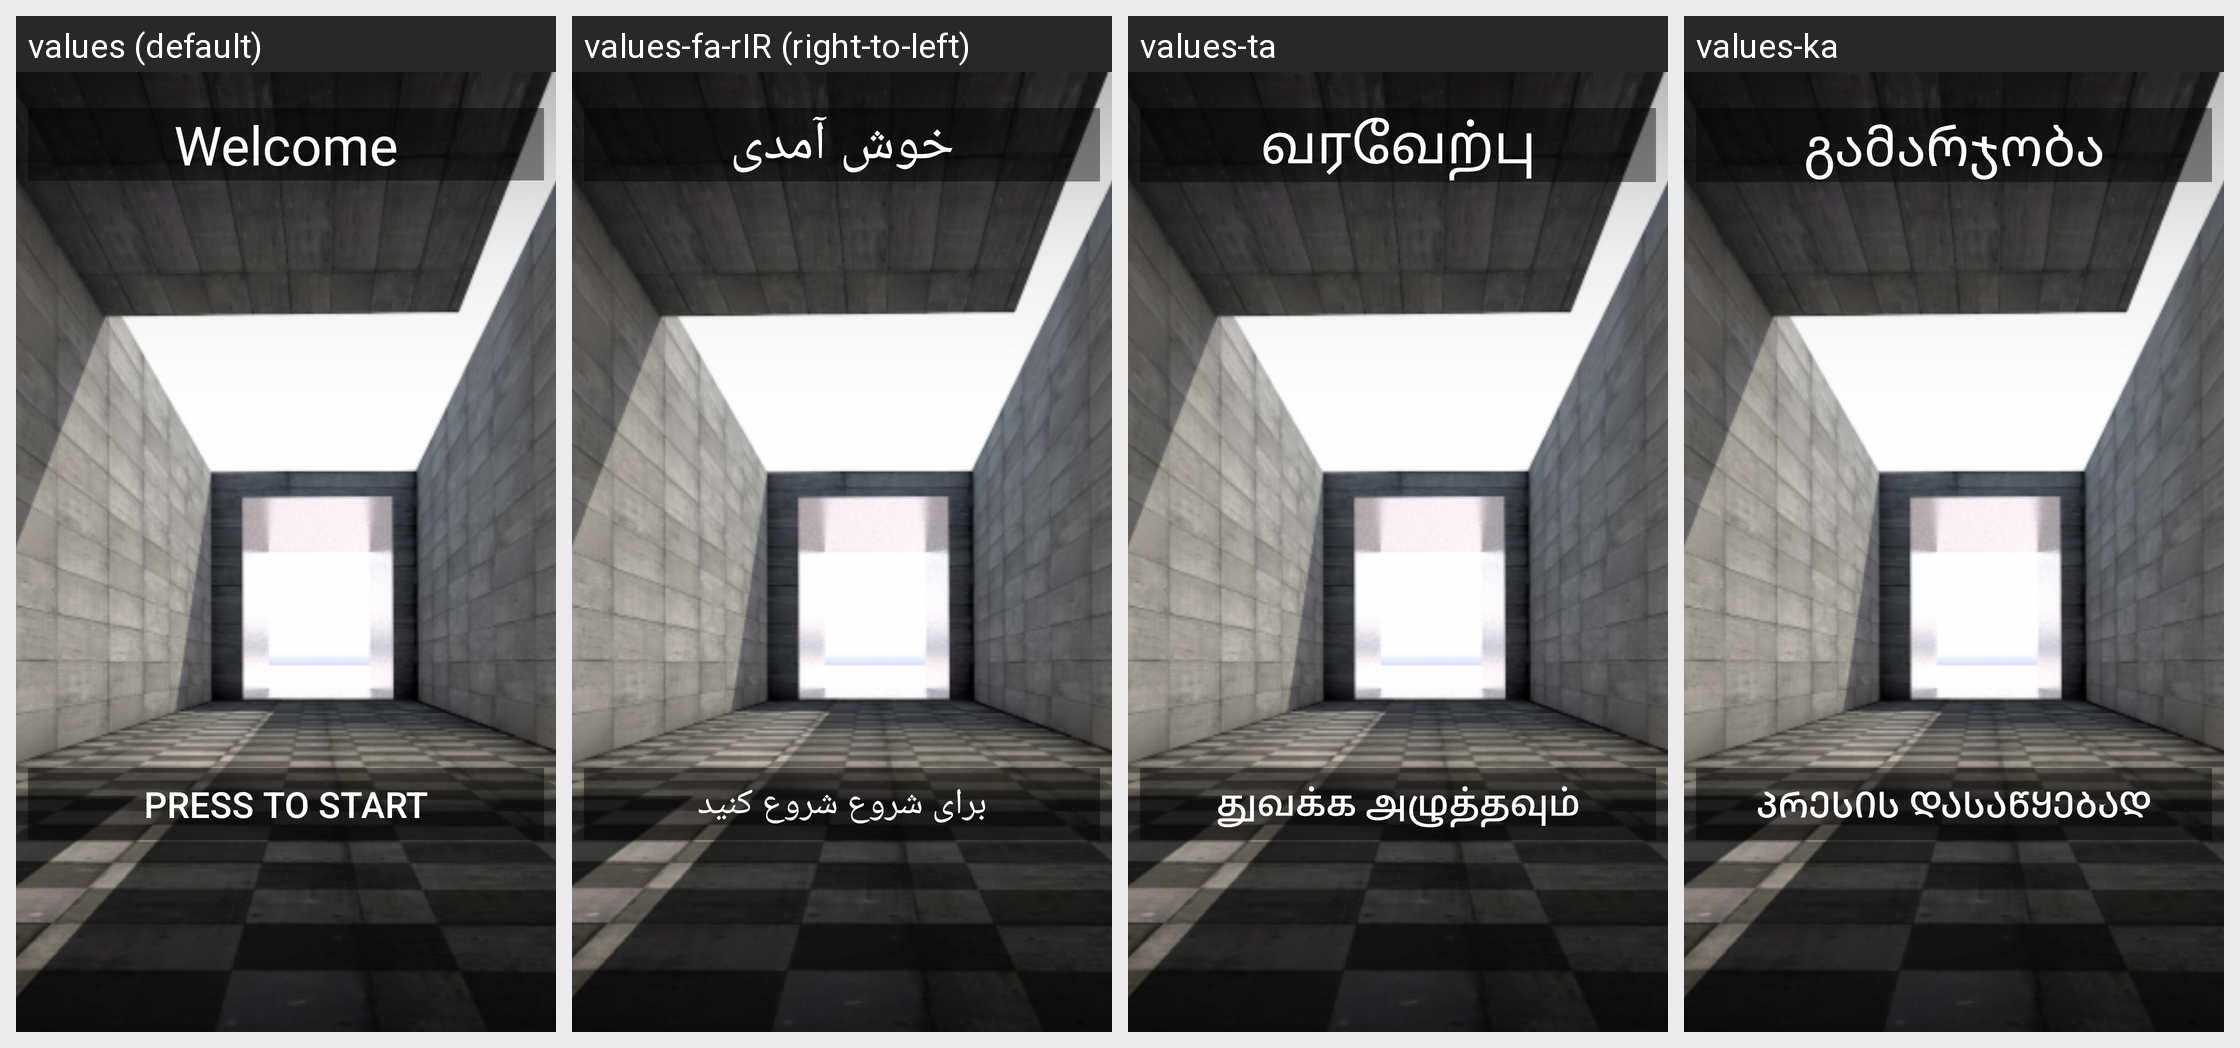

The same Android screen rendered under several of its app's locales, left to right. List the strings drawn on it with the default value and each locale's translation.
Android screen res/layout/activity_main.xml rendered under 4 locales, left to right: values (default), values-fa-rIR (right-to-left), values-ta, values-ka. Device: Nexus 5 (rendered at 1080×1920; each locale shown at half size, 540×960, under a caption strip naming it); theme AppTheme.
Other locales in the repository, not shown: values-af, values-af-rNA, values-af-rZA, values-ar, values-az, values-be, values-bg, values-bg-rBG, values-bn, values-bs, values-ca, values-cs, values-cy, values-da, values-de-rDE, values-el, values-es, values-es-rMX, values-et, values-eu, values-fi, values-fil, values-fr, values-ga, values-gl, values-gu, values-ha, values-hi, values-hr, values-ht, values-hu, values-hy, values-ig, values-in, values-is, values-it, values-iw, values-ja, values-ji, values-jv, values-kk, values-km, values-kn, values-ko, values-lt, values-lv, values-mg, values-mi, values-mk, values-ml, values-mn, values-mr, values-mt, values-my-rMM, values-ne, values-nl, values-no, values-ny, values-pa, values-pl, values-pt, values-ro, values-ru, values-si, values-sk, values-sl, values-so, values-sq, values-sr, values-su, values-sv, values-sw, values-te, values-tg, values-th, values-tr, values-uk, values-ur, values-uz, values-vi, values-yo, values-zh, values-zu.
Strings drawn on this screen, with the default value and each locale's value (text and hints the layout hard-codes appear in the picture but are not listed):

welcome
  values: Welcome
  values-fa-rIR: خوش آمدی
  values-ta: வரவேற்பு
  values-ka: გამარჯობა

press_to_start
  values: Press to start
  values-fa-rIR: برای شروع شروع کنید
  values-ta: துவக்க அழுத்தவும்
  values-ka: პრესის დასაწყებად
